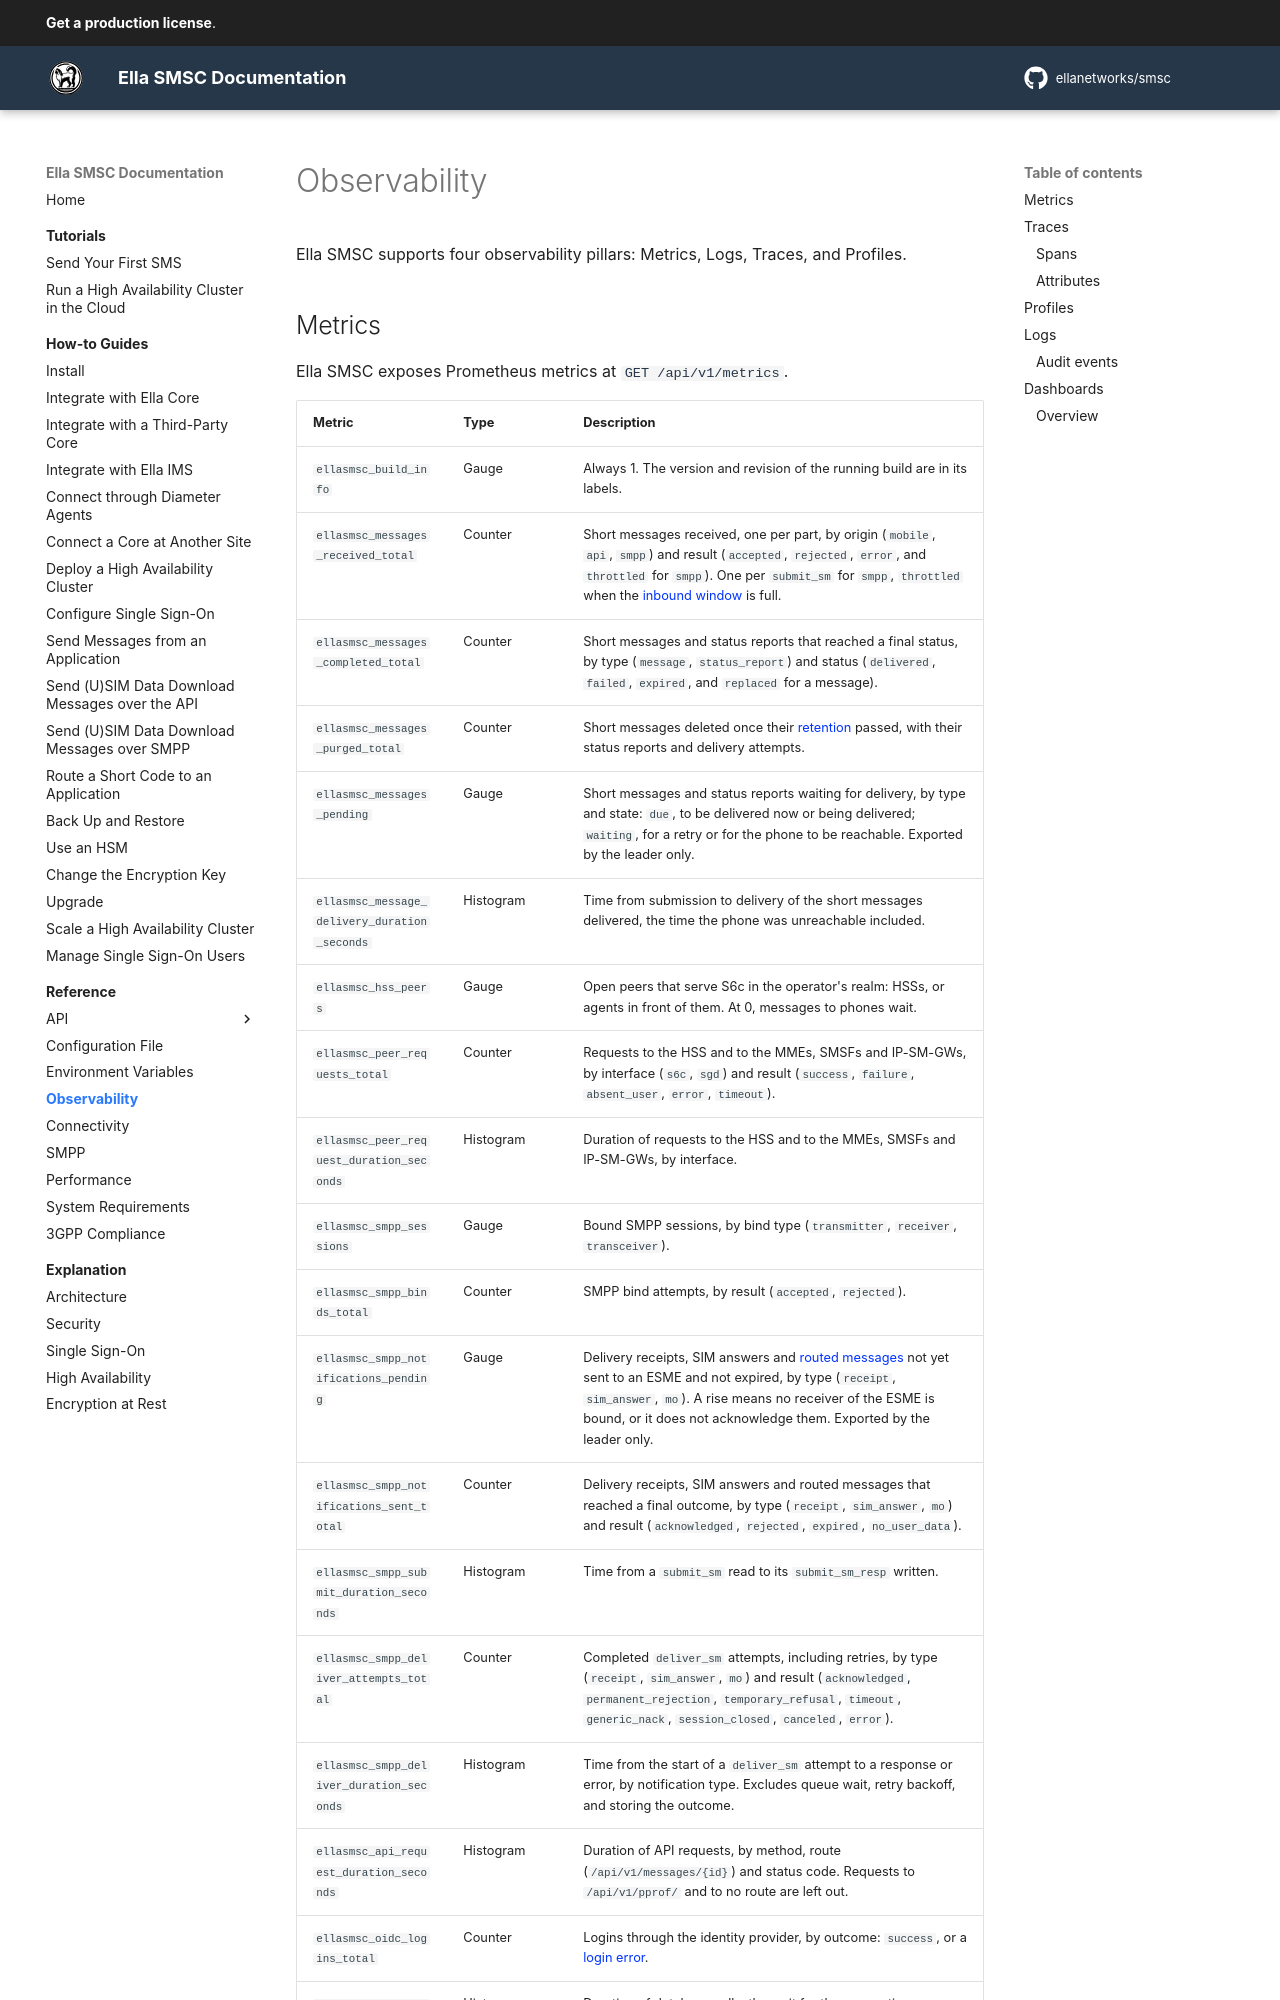

repository: ellanetworks/smsc · page: reference/observability/index.html · generator: mkdocs

---
description: Reference for observability features in Ella SMSC.
---

# Observability

Ella SMSC supports four observability pillars: Metrics, Logs, Traces, and Profiles.

## Metrics

Ella SMSC exposes Prometheus metrics at [`GET /api/v1/metrics`](api/metrics.md).
